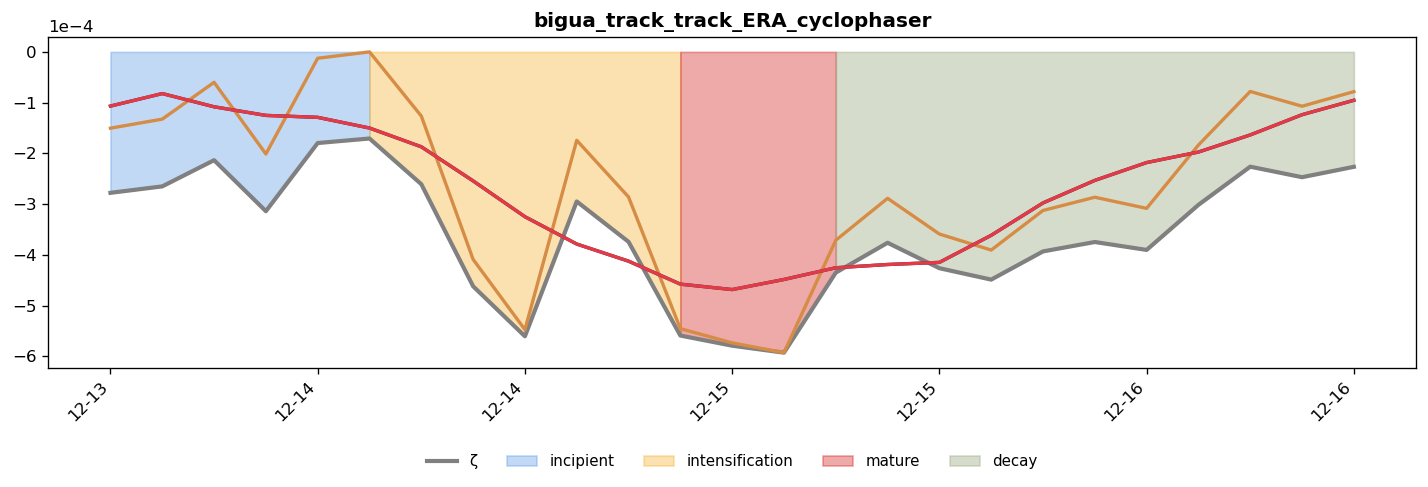

Values plotted in this chart, from the file beside it:
phase, start, end
incipient, 2024-12-13 12:00:00, 2024-12-14 00:00:00
intensification, 2024-12-14 03:00:00, 2024-12-14 18:00:00
mature, 2024-12-14 21:00:00, 2024-12-15 03:00:00
decay, 2024-12-15 06:00:00, 2024-12-16 12:00:00
